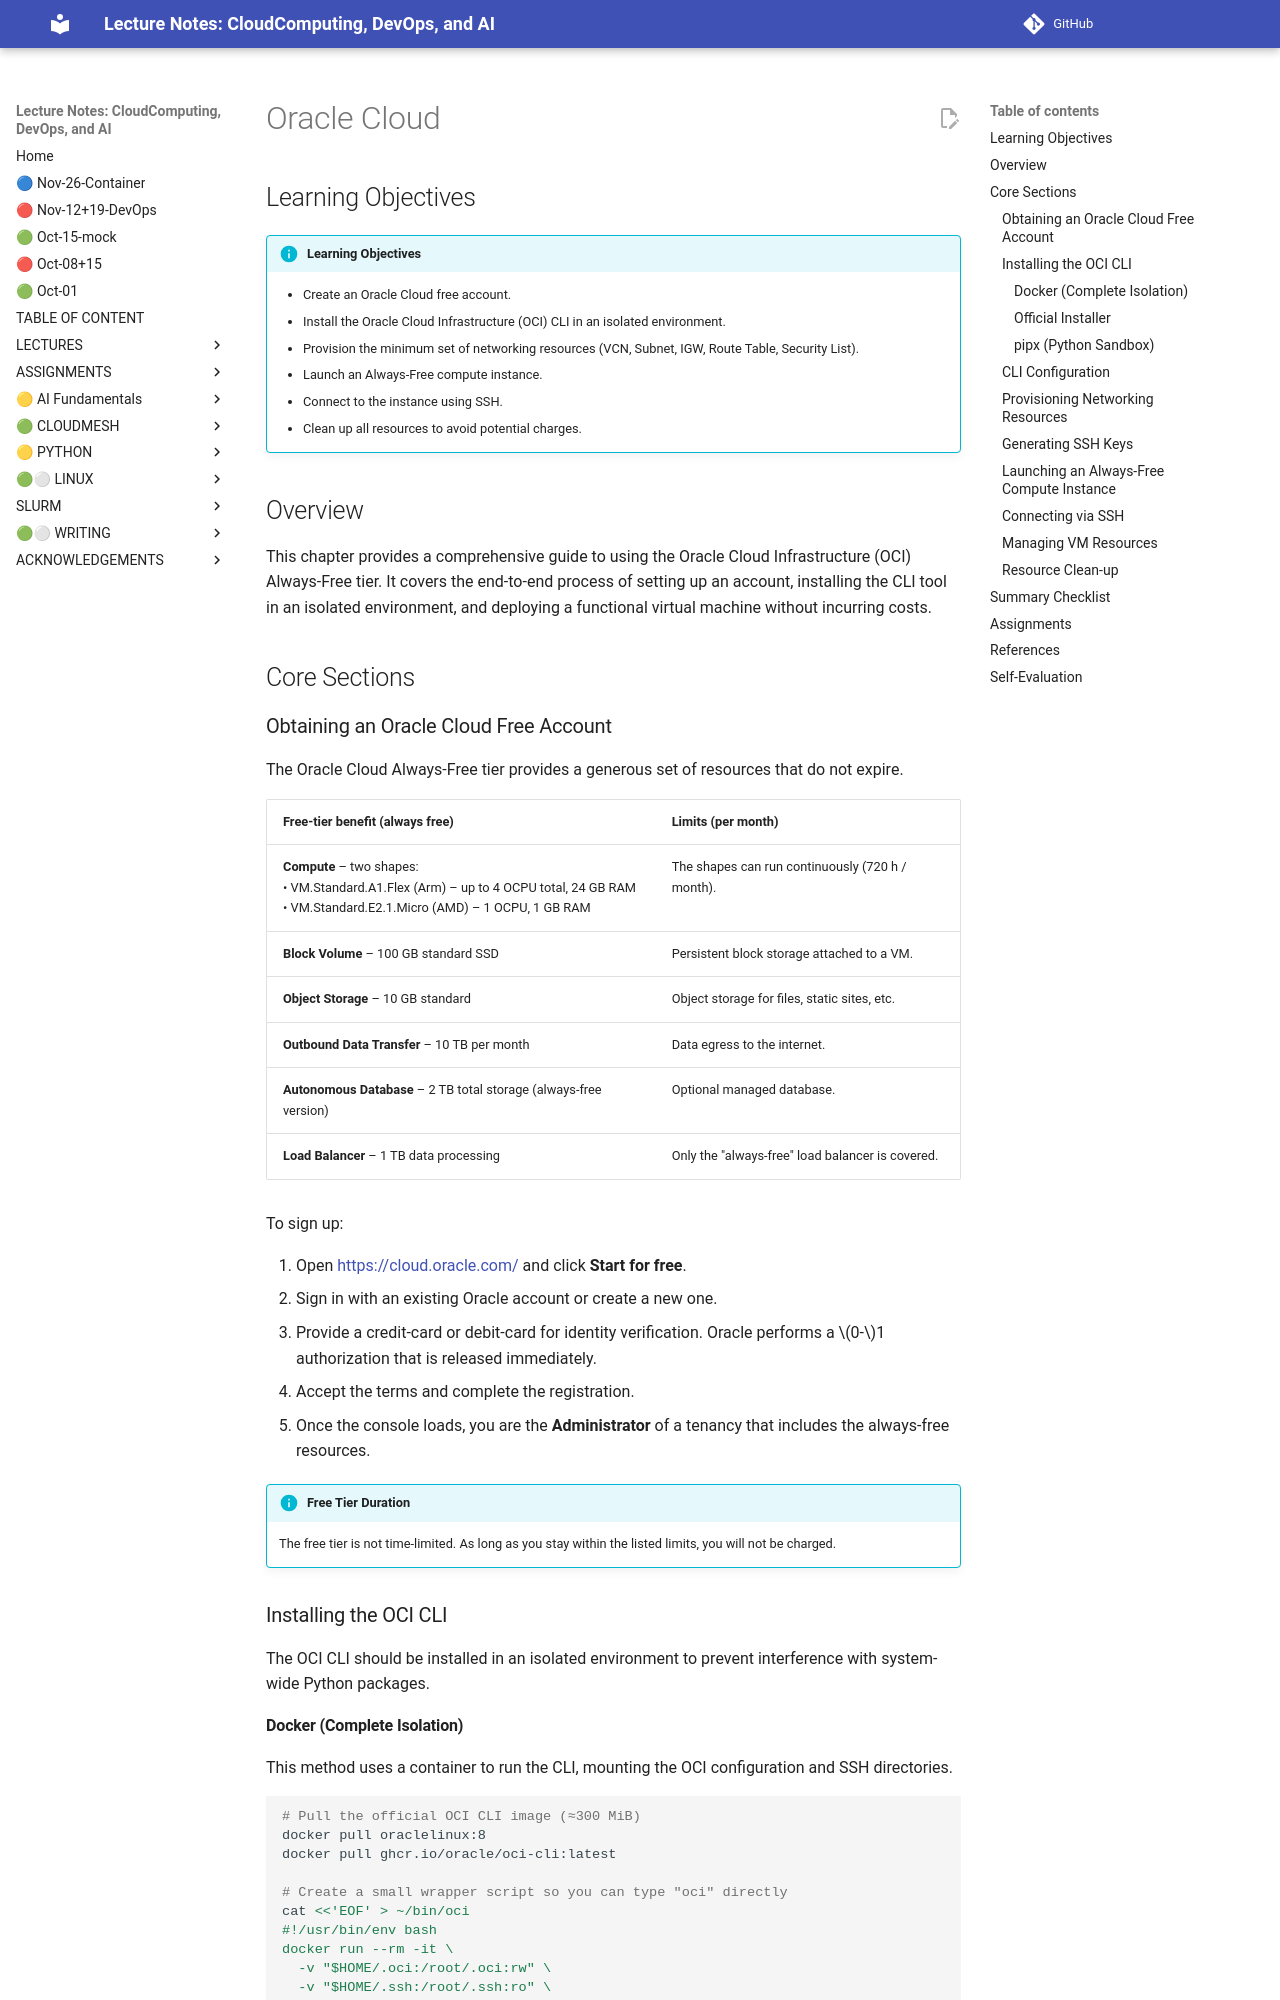

repository: cloudmesh-ai/cloudmesh-ai-lecture · page: section/cloud/vm-cloud/oracle-chapter/index.html · generator: mkdocs

# Oracle Cloud

## Learning Objectives

!!! info "Learning Objectives"
    * Create an Oracle Cloud free account.
    * Install the Oracle Cloud Infrastructure (OCI) CLI in an isolated environment.
    * Provision the minimum set of networking resources (VCN, Subnet, IGW, Route Table, Security List).
    * Launch an Always-Free compute instance.
    * Connect to the instance using SSH.
    * Clean up all resources to avoid potential charges.

## Overview

This chapter provides a comprehensive guide to using the Oracle Cloud Infrastructure (OCI) Always-Free tier. It covers the end-to-end process of setting up an account, installing the CLI tool in an isolated environment, and deploying a functional virtual machine without incurring costs.

## Core Sections

### Obtaining an Oracle Cloud Free Account

The Oracle Cloud Always-Free tier provides a generous set of resources that do not expire.

| Free-tier benefit (always free) | Limits (per month) |
|--------------------------------|--------------------|
| **Compute** – two shapes: <br>• VM.Standard.A1.Flex (Arm) – up to 4 OCPU total, 24 GB RAM <br>• VM.Standard.E2.1.Micro (AMD) – 1 OCPU, 1 GB RAM | The shapes can run continuously (720 h / month). |
| **Block Volume** – 100 GB standard SSD | Persistent block storage attached to a VM. |
| **Object Storage** – 10 GB standard | Object storage for files, static sites, etc. |
| **Outbound Data Transfer** – 10 TB per month | Data egress to the internet. |
| **Autonomous Database** – 2 TB total storage (always-free version) | Optional managed database. |
| **Load Balancer** – 1 TB data processing | Only the "always-free" load balancer is covered. |

To sign up:

1. Open <https://cloud.oracle.com/> and click **Start for free**.
2. Sign in with an existing Oracle account or create a new one.
3. Provide a credit-card or debit-card for identity verification. Oracle performs a $0-$1 authorization that is released immediately.
4. Accept the terms and complete the registration.
5. Once the console loads, you are the **Administrator** of a tenancy that includes the always-free resources.

!!! info "Free Tier Duration"
    The free tier is not time-limited. As long as you stay within the listed limits, you will not be charged.

### Installing the OCI CLI

The OCI CLI should be installed in an isolated environment to prevent interference with system-wide Python packages.
